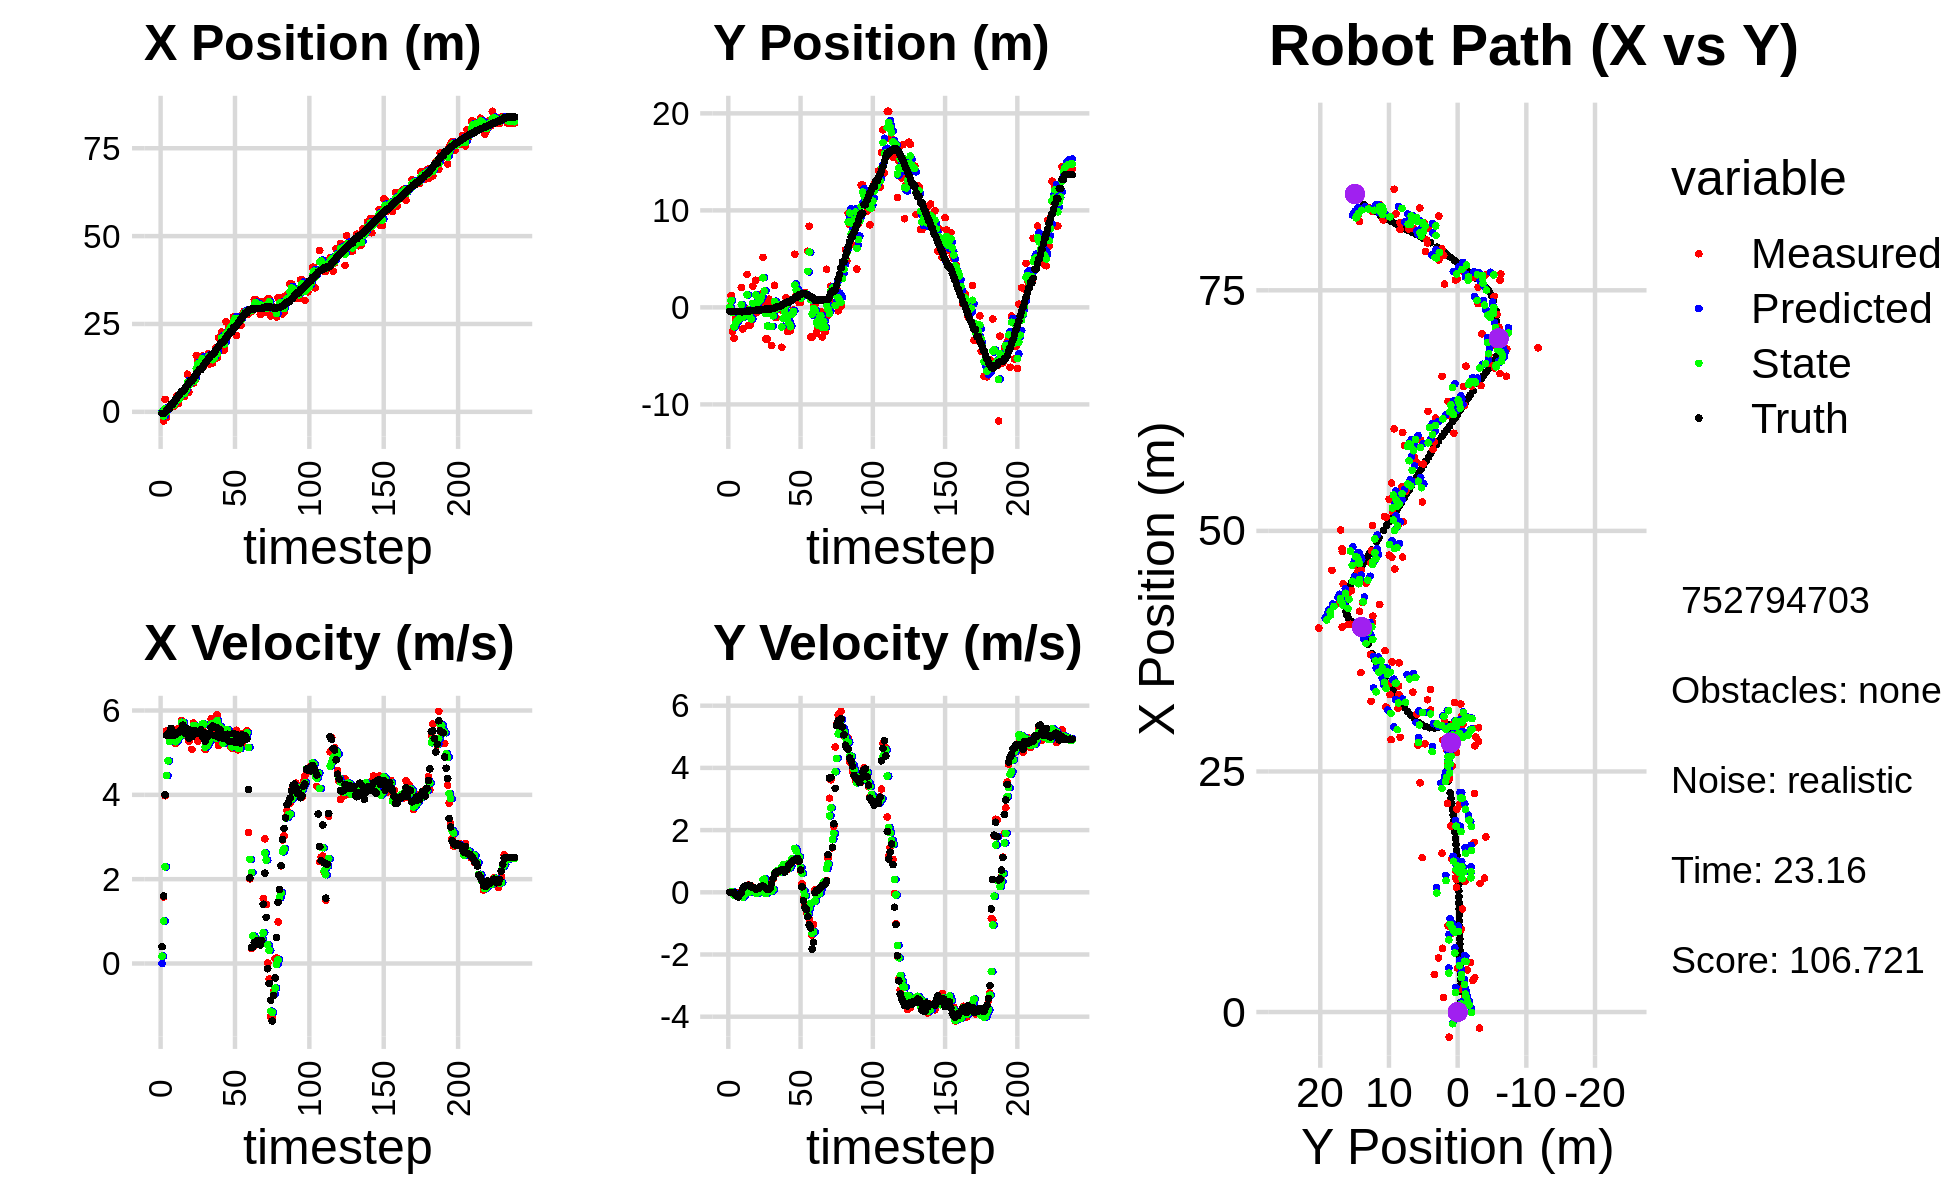

Source data for this figure (header and first rows):
0.000000000000000000e+00, 0.000000000000000000e+00, 0.000000000000000000e+00, -0.000000000000000000e+00, 0.000000000000000000e+00, 0.000000000000000000e+00, 0.000000000000000000e+00, 0.000000000000000000e+00, 0.000000000000000000e+00, 0.000000000000000000e+00, 0.000000000000000000e+00, 0.000000000000000000e+00, -4.236959516420620298e-01, -4.059096267501179356e-01, 0.000000000000000000e+00, 0.000000000000000000e+00, 0.000000000000000000e+00, 2.898518869187682867e-05
-4.669157969463225144e-01, 7.245758243946297250e-02, 4.009999578605587534e-01, 1.680794183432401912e-04, 0.000000000000000000e+00, 0.000000000000000000e+00, 0.000000000000000000e+00, 0.000000000000000000e+00, -1.320204500995586783e-01, 2.615047318144912702e-02, 1.738751031423753091e-01, 1.799889655863490083e-03, -4.236959516420620298e-01, -4.059096267501179356e-01, 4.000000000000000222e-01, 0.000000000000000000e+00, 4.000000059604644775e-01, -4.191506886854767799e-04
-2.609386592629606483e+00, 1.226194886294290409e+00, 1.576999870100350254e+00, -6.920151164702836475e-04, -1.146329397853211446e-01, 2.633046214703547647e-02, 1.738751031423753091e-01, 1.799889655863490083e-03, -1.219212759868238960e+00, 7.168701317509982296e-01, 1.010055759595311020e+00, 2.729119912699241521e-02, -3.898214394376969261e-01, -4.059085565912570748e-01, 1.600000000000000089e+00, 0.000000000000000000e+00, 1.600000023841857910e+00, 4.388174565974622965e-04
3.565255254832597753e+00, -2.485948314935494619e+00, 3.978988108680153069e+00, -9.765221892505291171e-03, -1.118207183908707769e+00, 7.195992516636974257e-01, 1.010055759595311020e+00, 2.729119912699241521e-02, 8.301867769571973366e-01, -5.447422661211361872e-01, 2.293133366982828658e+00, 9.310272930442585471e-03, -1.733640724890121720e-01, -4.061217213665304082e-01, 4.000000000000000000e+00, -1.099999999999999936e-02, 4.000000000000000000e+00, 2.454192377626895905e-03
-1.675318390004277846e+00, -3.178064374505950695e+00, 5.518983432779248410e+00, -1.354467426644982361e-02, 1.059500113655480247e+00, -5.438112388280919030e-01, 2.293133366982828658e+00, 9.310272930442585471e-03, -3.343453591563871896e-02, -2.001977454253181854e+00, 4.456451388274293990e+00, -9.918415448202533291e-02, 3.466821614612429214e-01, -4.072389879216819497e-01, 5.415000000000000036e+00, -5.000000000000000104e-03, 5.414999961853027344e+00, 2.454192377626895905e-03
1.045851811933783404e+00, -1.189646026346380392e+00, 5.482999467545241146e+00, -1.914062744848257953e-03, 4.122106029117906800e-01, -2.011895869701384232e+00, 4.456451388274293990e+00, -9.918415448202533291e-02, 6.963037856319393981e-01, -1.669598879967909344e+00, 4.806961988543340780e+00, -7.351684013316556188e-02, 9.704652731886562744e-01, -4.082452866377101475e-01, 5.451999999999999957e+00, -6.199999999999999956e-02, 5.452000141143798828e+00, 3.490904346108436584e-04
1.045851811933783404e+00, -1.189646026346380392e+00, 5.406908462035995733e+00, -1.086498994201879065e-01, 1.176999984486273521e+00, -1.676950563981225883e+00, 4.806961988543340780e+00, -7.351684013316556188e-02, 1.132676830379351074e+00, -1.416606443535720850e+00, 5.265680386765130727e+00, -7.546836236580253821e-02, 9.704652731886562744e-01, -4.082452866377101475e-01, 5.405000000000000249e+00, -1.300000000000000044e-01, 5.407000064849853516e+00, 2.009193971753120422e-02
1.522092193742984101e+00, -9.944990693747853827e-01, 5.494928910875312766e+00, -1.508895454869386976e-01, 1.659244869055864324e+00, -1.424153279772301106e+00, 5.265680386765130727e+00, -7.546836236580253821e-02, 1.607030895046573260e+00, -1.238317948638532062e+00, 5.323341110075784144e+00, -1.107123355257335073e-01, 2.124361604344048082e+00, -4.340063150777690448e-01, 5.576999999999999957e+00, -1.489999999999999936e-01, 5.578999996185302734e+00, 2.745288237929344177e-02
1.522092193742984101e+00, -9.944990693747853827e-01, 5.386049418097404562e+00, -1.012006423036843072e-01, 2.139365006054151586e+00, -1.249389182191105396e+00, 5.323341110075784144e+00, -1.107123355257335073e-01, 1.880170706659235691e+00, -1.115482151973016700e+00, 5.352972568767051520e+00, -9.193932003214705384e-02, 2.124361604344048082e+00, -4.340063150777690448e-01, 5.419999999999999929e+00, -6.500000000000000222e-02, 5.420000076293945312e+00, 1.878719031810760498e-02
1.515949219379443047e+00, 2.039727490011283173e+00, 5.320967502749805789e+00, 1.862498796558311603e-02, 2.415467963535940843e+00, -1.124676083976231311e+00, 5.352972568767051520e+00, -9.193932003214705384e-02, 2.031396703778696189e+00, 2.808040284815014331e-01, 5.360771098348842578e+00, -1.328375429344392233e-01, 2.757856935075238436e+00, -4.460250932567660365e-01, 5.419999999999999929e+00, -6.000000000000000125e-03, 5.420000076293945312e+00, -3.500286722555756569e-03
3.275402948130213598e+00, -2.214931011742593547e+00, 5.218967891091750744e+00, 1.826795862108069810e-02, 2.567473813613580624e+00, 2.675202741880575164e-01, 5.360771098348842578e+00, -1.328375429344392233e-01, 2.865165587563999416e+00, -1.002435550334585201e+00, 5.260640496662657206e+00, -1.608901278338358831e-01, 3.380312532502705025e+00, -4.452991489877559661e-01, 5.434999999999999609e+00, 1.170000000000000068e-01, 5.435999870300292969e+00, -3.500286722555756569e-03
4.561571747422712875e+00, 2.338578690889192915e-02, 5.556350050051355183e+00, 1.354219206418855737e-01, 3.391229637230265048e+00, -1.018524563117968684e+00, 5.260640496662657206e+00, -1.608901278338358831e-01, 3.904579440200568907e+00, -5.460008343347589888e-01, 5.292301222202175914e+00, -8.946034696565777211e-02, 4.003199190320341216e+00, -4.312649135809558665e-01, 5.482999999999999652e+00, 1.920000000000000040e-01, 5.486000061035156250e+00, -2.436763606965541840e-02
2.399471372633128929e+00, -5.276672384191675169e-01, 5.442325384062670857e+00, 2.000287336330894283e-01, 4.433809562420786499e+00, -5.549468690313247299e-01, 5.292301222202175914e+00, -8.946034696565777211e-02, 3.577384518297985760e+00, -5.313550040294153787e-01, 5.365912911271736085e+00, 1.074716377915979626e-01, 4.629892915503488027e+00, -4.091701639925717782e-01, 5.482000000000000206e+00, 2.089999999999999913e-01, 5.486000061035156250e+00, -3.673774003982543945e-02
3.912968725072853982e+00, 3.398221633771515204e+00, 5.575821081949440483e+00, 2.159129700776372396e-01, 4.113975809425159724e+00, -5.206078402502556379e-01, 5.365912911271736085e+00, 1.074716377915979626e-01, 4.039764769296296798e+00, 1.290050283275714138e+00, 5.399199304340827510e+00, 2.390021346772117083e-02, 5.156712144980279966e+00, -3.888143086788811154e-01, 5.517000000000000348e+00, 2.169999999999999984e-01, 5.521999835968017578e+00, -3.870374336838722229e-02
5.140049428178654622e+00, -1.851576512194029078e+00, 5.760254002231399717e+00, 2.338745183983826637e-01, 4.579684699730379727e+00, 1.292440304622486158e+00, 5.399199304340827510e+00, 2.390021346772117083e-02, 4.811537503436789542e+00, -2.699295738108040688e-01, 5.721453275759222912e+00, -8.456174226994850329e-03, 5.789465517336783051e+00, -3.633325748791813026e-01, 5.503999999999999559e+00, 2.260000000000000064e-01, 5.507999897003173828e+00, -4.057913646101951599e-02
5.140049428178654622e+00, -1.851576512194029078e+00, 5.697504847952131080e+00, 2.263716350735477945e-01, 5.383682831012711389e+00, -2.707751912335035760e-01, 5.721453275759222912e+00, -8.456174226994850329e-03, 5.278313380839461999e+00, -1.009656809455821147e+00, 5.719863788045740804e+00, 1.200674411424403620e-01, 5.789465517336783051e+00, -3.633325748791813026e-01, 5.650999999999999801e+00, 2.240000000000000047e-01, 5.655000209808349609e+00, -3.971082717180252075e-02
4.381147712842835773e+00, -1.400729210644771516e+00, 5.433353911325643715e+00, 1.695873349844552458e-01, 5.850299759644036257e+00, -9.976500653415770747e-01, 5.719863788045740804e+00, 1.200674411424403620e-01, 5.235774541414595973e+00, -1.195319171068280006e+00, 5.436570041560229605e+00, 1.310437858612491235e-01, 6.432722657880804107e+00, -3.378848144177321045e-01, 5.469000000000000306e+00, 1.729999999999999871e-01, 5.472000122070312500e+00, -3.120214492082595825e-02
6.624531120041377008e+00, 2.192320875199644803e+00, 5.418361345986533628e+00, 1.691193829161866669e-01, 5.779431545570618667e+00, -1.182214792482155108e+00, 5.436570041560229605e+00, 1.310437858612491235e-01, 6.139015248192736252e+00, 4.180432002187111085e-01, 5.426812883888236350e+00, 3.276477806095419443e-02, 7.060541719510704972e+00, -3.176304779709737125e-01, 5.459999999999999964e+00, 1.529999999999999971e-01, 5.461999893188476562e+00, -3.120214492082595825e-02
1.071692618747358061e+01, -6.960304392904220760e-01, 5.382033069981544848e+00, 1.455133811671283084e-01, 6.681696536581560153e+00, 4.213196780248065210e-01, 5.426812883888236350e+00, 3.276477806095419443e-02, 8.380452853158054438e+00, -1.227483206989706810e-01, 5.497194863587076874e+00, 4.610304593424158215e-02, 7.585148423840406551e+00, -3.033503596551176407e-01, 5.567999999999999616e+00, 1.429999999999999882e-01, 5.570000171661376953e+00, -2.703029476106166840e-02
5.629732698384412259e+00, 2.798517926247750864e+00, 5.269698298531693581e+00, 1.171318799612487138e-01, 8.930172339516762037e+00, -1.181380161055465283e-01, 5.497194863587076874e+00, 4.610304593424158215e-02, 7.507214181459832325e+00, 1.279818601509997933e+00, 5.490318064177368562e+00, -2.804376645501104048e-02, 8.216063112185283401e+00, -2.882387796653748113e-01, 5.342999999999999972e+00, 1.079999999999999988e-01, 5.344999790191650391e+00, -2.222377620637416840e-02
8.583665520012702999e+00, -5.142074389259878586e-01, 5.545876528286464158e+00, 1.116323037330583523e-01, 8.056245987877568737e+00, 1.277014224864496894e+00, 5.490318064177368562e+00, -2.804376645501104048e-02, 8.277413637641741317e+00, 4.101840082870031878e-01, 5.551775368197733762e+00, -3.517642635857007316e-02, 8.840399355199469511e+00, -2.755680094649370915e-01, 5.533000000000000362e+00, 1.160000000000000059e-01, 5.533999919891357422e+00, -2.012616582214832306e-02
8.143053025425819769e+00, 9.129735961146979717e-01, 5.078561613152362320e+00, 1.208766572535732442e-01, 8.832591174461514427e+00, 4.066663656511461666e-01, 5.551775368197733762e+00, -3.517642635857007316e-02, 8.508441644062594733e+00, 6.557436022932432440e-01, 5.486229884943988111e+00, -1.589117468129841448e-03, 8.840399355199469511e+00, -2.755680094649370915e-01, 5.378999999999999559e+00, 1.260000000000000009e-01, 5.380000114440917969e+00, -2.379686385393142700e-02
8.143053025425819769e+00, 9.129735961146979717e-01, 5.701909286209065009e+00, 1.877621402970334752e-01, 9.057064632556993899e+00, 6.555846905464302043e-01, 5.486229884943988111e+00, -1.589117468129841448e-03, 8.669145630312465656e+00, 7.804661841286638646e-01, 5.645188108287109152e+00, 1.432425004203496943e-01, 9.463778108855576576e+00, -2.617153387374219209e-01, 5.466999999999999638e+00, 1.799999999999999933e-01, 5.468999862670898438e+00, -3.291780129075050354e-02
8.963826149879642102e+00, 1.398456125934972594e+00, 5.570551159334508284e+00, 1.960470936366746075e-01, 9.233664441141176127e+00, 7.947904341706988340e-01, 5.645188108287109152e+00, 1.432425004203496943e-01, 9.113737653240141512e+00, 1.090505597263126347e+00, 5.636188312523677801e+00, 1.397986154760872957e-01, 1.008977946647308954e+01, -2.424335191841743009e-01, 5.528999999999999915e+00, 1.930000000000000049e-01, 5.532000064849853516e+00, -3.517896309494972229e-02
1.604349383707130983e+01, 5.157083673967554738e+00, 5.371879116396321763e+00, 1.831386328033238475e-01, 9.677356484492509736e+00, 1.104485458810735121e+00, 5.636188312523677801e+00, 1.397986154760872957e-01, 1.236091363815116573e+01, 3.043228716706781078e+00, 5.582437552003998604e+00, 4.043296728285527553e-01, 1.072357234363521172e+01, -2.199233331495854260e-01, 5.458999999999999631e+00, 1.950000000000000067e-01, 5.461999893188476562e+00, -3.407889977097511292e-02
1.468435391781661004e+01, 2.482812101166508856e-01, 5.273935968525802487e+00, 1.797995453434604873e-01, 1.291915739335156488e+01, 3.083661683989636249e+00, 5.582437552003998604e+00, 4.043296728285527553e-01, 1.365309246665339415e+01, 1.684176226446851610e+00, 5.521321997928255065e+00, 4.289121560080645934e-01, 1.135014209179572653e+01, -1.985363079550468424e-01, 5.453000000000000291e+00, 1.660000000000000087e-01, 5.455999851226806641e+00, -3.407889977097511292e-02
1.336282107288386811e+01, -3.262006164245889295e+00, 5.466491754478250975e+00, 1.656121858910063471e-01, 1.420522466644622028e+01, 1.727067442047658163e+00, 5.521321997928255065e+00, 4.289121560080645934e-01, 1.385148265044523264e+01, -6.434877485309200562e-01, 5.452013755904241421e+00, -4.241669133163278316e-02, 1.197982844745876285e+01, -1.798228035761066101e-01, 5.512999999999999901e+00, 1.280000000000000027e-01, 5.514999866485595703e+00, -3.028661757707595825e-02
1.336282107288386811e+01, -3.262006164245889295e+00, 5.431088644533875076e+00, 9.950816959327572764e-02, 1.439668402603565767e+01, -6.477294176640833179e-01, 5.452013755904241421e+00, -4.241669133163278316e-02, 1.395397682463641154e+01, -1.928883686586068125e+00, 5.457447809544047956e+00, 9.291758765426555433e-02, 1.197982844745876285e+01, -1.798228035761066101e-01, 5.546999999999999709e+00, 9.400000000000000022e-02, 5.547999858856201172e+00, -1.831990666687488556e-02
1.588383731282346822e+01, 8.444744342497001455e-01, 5.678330683152690739e+00, 8.718099710421485515e-02, 1.449972160559081580e+01, -1.919591927820641475e+00, 5.457447809544047956e+00, 9.291758765426555433e-02, 1.507892803139478843e+01, -6.118311129329634390e-01, 5.682626364042541844e+00, 2.501890975751943080e-01, 1.261583384897966731e+01, -1.670900599196050718e-01, 5.386000000000000121e+00, 9.700000000000000289e-02, 5.387000083923339844e+00, -1.535207312554121017e-02
1.296709379598092227e+01, 1.711713663055135504e-01, 5.497707653891044544e+00, 1.587783119567081069e-01, 1.564719066779904288e+01, -5.868122031754440249e-01, 5.682626364042541844e+00, 2.501890975751943080e-01, 1.449118856730282978e+01, -2.166964906863001472e-01, 5.677035946283860213e+00, 1.947725949999109807e-01, 1.323711261144868345e+01, -1.567666540649174933e-01, 5.479000000000000092e+00, 1.390000000000000124e-01, 5.480999946594238281e+00, -2.887279540300369263e-02
1.391410065123842266e+01, -3.925950661895164728e+00, 5.072712497383147223e+00, 2.900817247943482391e-01, 1.505889216193121527e+01, -1.972192311863090464e-01, 5.677035946283860213e+00, 1.947725949999109807e-01, 1.458634219374971508e+01, -1.954580003041709091e+00, 5.131996596670212796e+00, 4.232744720210931955e-02, 1.386217746128397010e+01, -1.370273991827705984e-01, 5.272000000000000242e+00, 2.740000000000000213e-01, 5.278999805450439453e+00, -5.712252482771873474e-02
1.378947803365204017e+01, 1.482959235348853544e-01, 5.245329248864527116e+00, 4.309178477004724228e-01, 1.509954185341673671e+01, -1.950347258321498245e+00, 5.131996596670212796e+00, 4.232744720210931955e-02, 1.454749875150276850e+01, -8.750025425857348438e-01, 5.159942264342068263e+00, 9.371954978066371345e-02, 1.436954936426301721e+01, -1.079197381199794720e-01, 5.453999999999999737e+00, 4.470000000000000084e-01, 5.472000122070312500e+00, -8.196860551834106445e-02
1.650079521551830908e+01, 2.275121404568714034e+00, 5.201116321256307629e+00, 5.676369398660831012e-01, 1.506349297793697595e+01, -8.656305876076684225e-01, 5.159942264342068263e+00, 9.371954978066371345e-02, 1.566785281382597361e+01, 5.893178678331312259e-01, 5.233625065913146912e+00, 6.057580159263893371e-01, 1.499365672474022659e+01, -5.560474140289059508e-02, 5.387999999999999901e+00, 5.859999999999999654e-01, 5.420000076293945312e+00, -1.087072789669036865e-01
1.360687789370281564e+01, -1.060042904080864545e+00, 5.461569865876223950e+00, 5.960621939679973114e-01, 1.619121532041728884e+01, 6.498936694257702040e-01, 5.233625065913146912e+00, 6.057580159263893371e-01, 1.510249456142633662e+01, -2.087163471976771767e-01, 5.289411941522262239e+00, 6.622039549483715870e-01, 1.561561831862657890e+01, 1.304860356763640379e-02, 5.442000000000000171e+00, 6.480000000000000204e-01, 5.480000019073486328e+00, -1.087072789669036865e-01
1.394430479400799250e+01, 3.183029880563780778e-01, 5.801615624919092440e+00, 6.857260603451569292e-01, 1.563143575557856302e+01, -1.424959517028400180e-01, 5.289411941522262239e+00, 6.622039549483715870e-01, 1.491335805483202215e+01, 7.123696646212637762e-02, 5.679918647109431618e+00, 7.056446624317206373e-01, 1.625292834674554854e+01, 8.840344766613297822e-02, 5.597000000000000419e+00, 6.560000000000000275e-01, 5.635000228881835938e+00, -1.176498681306838989e-01
1.394430479400799250e+01, 3.183029880563780778e-01, 5.581863283823948585e+00, 6.621489102472756239e-01, 1.548134991954296602e+01, 1.418014327052984358e-01, 5.679918647109431618e+00, 7.056446624317206373e-01, 1.481887381376010104e+01, 2.268211836102225210e-01, 5.677917302601779959e+00, 6.856373900223422524e-01, 1.625292834674554854e+01, 8.840344766613297822e-02, 5.634000000000000341e+00, 6.680000000000000382e-01, 5.673999786376953125e+00, -1.180732920765876770e-01
1.495152172449995476e+01, -2.373896107260270449e-01, 5.318495153076796989e+00, 6.894761827190885040e-01, 1.538666554402027842e+01, 2.953849226124567462e-01, 5.677917302601779959e+00, 6.856373900223422524e-01, 1.520906390412270248e+01, 4.817768141709058427e-02, 5.360360653219432336e+00, 6.567703223462164619e-01, 1.679214915616714165e+01, 1.527393305293099912e-01, 5.408000000000000362e+00, 7.099999999999999645e-01, 5.453999996185302734e+00, -1.289184689521789551e-01
1.819273492675345949e+01, -4.113624290629335434e+00, 5.376528247587624598e+00, 7.160430751774498059e-01, 1.574509996944464518e+01, 1.138547136517122360e-01, 5.360360653219432336e+00, 6.567703223462164619e-01, 1.679108593334480304e+01, -2.024586368957411953e+00, 5.342468776684308196e+00, 8.242344975809459129e-01, 1.741753825554053137e+01, 2.339413608904454822e-01, 5.402999999999999581e+00, 7.199999999999999734e-01, 5.451000213623046875e+00, -1.324003338813781738e-01
1.539523181341577995e+01, -2.617564952096951281e-01, 5.899234378756725405e+00, 7.755846019293548554e-01, 1.732533281101323297e+01, -1.942162919199317273e+00, 5.342468776684308196e+00, 8.242344975809459129e-01, 1.650428346157144333e+01, -1.164148813869843035e+00, 5.764363673176733371e+00, 8.903236697087808516e-01, 1.803794726720693831e+01, 3.165879090219209102e-01, 5.583999999999999631e+00, 7.179999999999999716e-01, 5.630000114440917969e+00, -1.307223439216613770e-01
2.108224400891893779e+01, 1.267376082213463873e-01, 5.174471327654936559e+00, 6.802984975992617533e-01, 1.708071982888911577e+01, -1.075116446898964906e+00, 5.764363673176733371e+00, 8.903236697087808516e-01, 1.875128798615607906e+01, -4.856838174670671249e-01, 5.642303538719976252e+00, 7.813302652190069475e-01, 1.867118701387059687e+01, 3.984318211854161462e-01, 5.368999999999999773e+00, 6.550000000000000266e-01, 5.408999919891357422e+00, -1.307223439216613770e-01
1.932639159628541137e+01, 9.840303496634590363e-01, 5.611095745870325224e+00, 7.575292475968635753e-01, 1.931551834002807766e+01, -4.075507909451664412e-01, 5.642303538719976252e+00, 7.813302652190069475e-01, 1.932057837877412965e+01, 2.325944132762439720e-01, 5.616039041099030626e+00, 8.478157508417132338e-01, 1.929768046732658249e+01, 4.759756163556739805e-01, 5.535999999999999588e+00, 7.269999999999999796e-01, 5.583000183105468750e+00, -1.341942101716995239e-01
2.271073207264595339e+01, -2.466759340398097855e+00, 5.378208390220893698e+00, 7.260881545750988986e-01, 1.988218228288403111e+01, 3.173759883604153065e-01, 5.616039041099030626e+00, 8.478157508417132338e-01, 2.107452480234707082e+01, -1.126313827674876089e+00, 5.556735321570977604e+00, 9.083029449637324282e-01, 1.981950053601148909e+01, 5.486408316125744866e-01, 5.395999999999999908e+00, 7.740000000000000213e-01, 5.451000213623046875e+00, -1.341942101716995239e-01
1.762834963225509455e+01, -2.410440580462668514e+00, 5.291156655834788225e+00, 8.373224556186492640e-01, 2.163019833450416840e+01, -1.035483533178502835e+00, 5.556735321570977604e+00, 9.083029449637324282e-01, 1.994982532614823967e+01, -1.657291209856901038e+00, 5.223137610830025146e+00, 7.765904639511487240e-01, 1.981950053601148909e+01, 5.486408316125744866e-01, 5.347000000000000419e+00, 8.750000000000000000e-01, 5.418000221252441406e+00, -1.569479107856750488e-01
1.762834963225509455e+01, -2.410440580462668514e+00, 5.286691773287499174e+00, 9.074053208833078310e-01, 2.047213908723124121e+01, -1.579632163461786254e+00, 5.223137610830025146e+00, 7.765904639511487240e-01, 1.926212979646877343e+01, -1.990840043701989082e+00, 5.256324402117521721e+00, 8.475353498930904284e-01, 2.043501910544072331e+01, 6.464818562837155724e-01, 5.413000000000000256e+00, 9.360000000000000542e-01, 5.493000030517578125e+00, -1.699832081794738770e-01
2.557266005903173678e+01, 7.707481558352347051e-01, 5.410047387402233454e+00, 9.510187176540654264e-01, 1.978776223668052481e+01, -1.906086508712680150e+00, 5.256324402117521721e+00, 8.475353498930904284e-01, 2.222040078295660948e+01, -7.009737832653082368e-01, 5.542677700925521478e+00, 1.080643629593367239e+00, 2.105540522940524895e+01, 7.528663719352262085e-01, 5.415000000000000036e+00, 9.789999999999999813e-01, 5.502999782562255859e+00, -1.740096658468246460e-01
2.157529775849221210e+01, -2.678567332811351842e-01, 5.442511836725955732e+00, 1.045383603064865774e+00, 2.277466855304916038e+01, -5.929094203059714907e-01, 5.542677700925521478e+00, 1.080643629593367239e+00, 2.225621453595085342e+01, -4.292401045996813158e-01, 5.537554456291655214e+00, 1.057863394253562239e+00, 2.167833384879797620e+01, 8.635190563912003014e-01, 5.435999999999999943e+00, 1.030999999999999917e+00, 5.532999992370605469e+00, -1.897662132978439331e-01
2.382280322944824036e+01, 5.476436361051973734e+00, 5.419822873895831172e+00, 1.067753656030115073e+00, 2.280996998158001787e+01, -3.234537651743251141e-01, 5.537554456291655214e+00, 1.057863394253562239e+00, 2.323812207866474466e+01, 2.290308613468559518e+00, 5.464600852078807414e+00, 1.415426329159820584e+00, 2.219234713947035331e+01, 9.621007280459550337e-01, 5.272999999999999687e+00, 1.038000000000000034e+00, 5.374000072479248047e+00, -1.945179104804992676e-01
2.419662615659843752e+01, 1.245993448940537984e+00, 5.156876970864705534e+00, 1.015950957707280500e+00, 2.378458216387262425e+01, 2.431851246384541643e+00, 5.464600852078807414e+00, 1.415426329159820584e+00, 2.394078564720376789e+01, 1.747905410505579571e+00, 5.414840290208757345e+00, 1.332907100326867100e+00, 2.279705199579056796e+01, 1.080874188144204551e+00, 5.264000000000000234e+00, 1.030999999999999917e+00, 5.363999843597412109e+00, -1.945179104804992676e-01
2.419662615659843752e+01, 1.245993448940537984e+00, 5.099594236215996723e+00, 1.016925091788989155e+00, 2.448226967622464301e+01, 1.881196120538266348e+00, 5.414840290208757345e+00, 1.332907100326867100e+00, 2.436691691151246530e+01, 1.632084686841430043e+00, 5.138895622647875250e+00, 1.073834349819520639e+00, 2.279705199579056796e+01, 1.080874188144204551e+00, 5.259999999999999787e+00, 1.082999999999999963e+00, 5.369999885559082031e+00, -1.968310177326202393e-01
2.700376877236028150e+01, 4.906656585702773854e-01, 5.409422740773750071e+00, 1.143671482669217365e+00, 2.488080647377725185e+01, 1.739468121823382063e+00, 5.138895622647875250e+00, 1.073834349819520639e+00, 2.580447384908149289e+01, 1.093965072751473366e+00, 5.162002727641536559e+00, 1.141153195422080602e+00, 2.402126654989006482e+01, 1.327951534243638321e+00, 5.448999999999999844e+00, 1.000000000000000000e+00, 5.539999961853027344e+00, -2.083538323640823364e-01
2.700376877236028150e+01, 4.906656585702773854e-01, 5.147178840832154378e+00, 7.032615189611113315e-01, 2.632067412184564503e+01, 1.208080392293681360e+00, 5.162002727641536559e+00, 1.141153195422080602e+00, 2.660843667576753901e+01, 9.436439788480278645e-01, 5.167754587007123313e+00, 7.913784635823418734e-01, 2.402126654989006482e+01, 1.327951534243638321e+00, 5.248999999999999666e+00, 7.159999999999999698e-01, 5.297999858856201172e+00, -1.357896775007247925e-01
2.169328626997589637e+01, 1.475676580434271301e+00, 5.532205565754518162e+00, 2.742680414625102703e-01, 2.712521213446825286e+01, 1.022781825206262152e+00, 5.167754587007123313e+00, 7.913784635823418734e-01, 2.482953789306937864e+01, 1.165896405690520332e+00, 5.267745437985164259e+00, 6.132096027621884993e-01, 2.462843284004226518e+01, 1.405402525806852765e+00, 5.432999999999999829e+00, 1.749999999999999889e-01, 5.435999870300292969e+00, -4.953606054186820984e-02
2.584142503141879033e+01, 1.419531412688717298e+00, 5.065780408804439361e+00, -2.068105181549401428e-01, 2.535631243686789560e+01, 1.227217365966739138e+00, 5.267745437985164259e+00, 6.132096027621884993e-01, 2.556363737780781165e+01, 1.425265566198843148e+00, 5.108922863699570271e+00, 5.124802675160844423e-02, 2.514802703281480234e+01, 1.422412021537133420e+00, 5.285999999999999588e+00, -2.710000000000000187e-01, 5.293000221252441406e+00, 4.080234840512275696e-02
2.719436880974090087e+01, 1.547126561074304796e+00, 5.083002516550566341e+00, -4.513270331489620535e-01, 2.607452966417776707e+01, 1.430390368874004059e+00, 5.108922863699570271e+00, 5.124802675160844423e-02, 2.655095492639872390e+01, 1.390479189445990471e+00, 5.095719842395966204e+00, -1.097162245109190026e-01, 2.575753840822200758e+01, 1.395222051508365091e+00, 5.238999999999999879e+00, -4.879999999999999893e-01, 5.262000083923339844e+00, 8.855918049812316895e-02
2.466014990215953873e+01, 1.222039191574311845e+00, 5.450816776368675676e+00, -6.290988355340770832e-01, 2.706052691063831972e+01, 1.379507566994898626e+00, 5.095719842395966204e+00, -1.097162245109190026e-01, 2.604464379842321264e+01, 1.390137262849225008e+00, 5.333356714247444508e+00, -4.834040667658468515e-01, 2.636999091559740194e+01, 1.339712961862037588e+00, 5.232000000000000206e+00, -5.550000000000000488e-01, 5.262000083923339844e+00, 1.149052903056144714e-01
2.773340746745721574e+01, 5.787951334041905760e+00, 5.218359650222478052e+00, -6.022701026358866505e-01, 2.657797946984795701e+01, 1.341796856172640329e+00, 5.333356714247444508e+00, -4.834040667658468515e-01, 2.706389359401932992e+01, 3.714532499616057137e+00, 5.306444494978232562e+00, -6.853114288601180881e-01, 2.698622569493378265e+01, 1.265752657691650684e+00, 5.424999999999999822e+00, -7.820000000000000284e-01, 5.480999946594238281e+00, 1.149052903056144714e-01
2.855059799571721868e+01, 8.363845094628079124e+00, 5.326465545068512775e+00, -8.571986884002307239e-01, 2.759453804351715434e+01, 3.646001356730045551e+00, 5.306444494978232562e+00, -6.853114288601180881e-01, 2.799665940725420299e+01, 5.716779121779766548e+00, 5.349187583983275651e+00, -5.127381325937430123e-01, 2.750569304834141704e+01, 1.182077153756486698e+00, 5.408000000000000362e+00, -1.044999999999999929e+00, 5.507999897003173828e+00, 1.595638543367385864e-01
2.808665975209344623e+01, -3.051435963897220383e+00, 5.373013460742244618e+00, -1.077555826733844091e+00, 2.853157816565252958e+01, 5.665505308520391914e+00, 5.349187583983275651e+00, -5.127381325937430123e-01, 2.834315808220584643e+01, 7.814075648203990809e-01, 5.356470273631688706e+00, -3.624177021502561491e-01, 2.812610968924178678e+01, 1.056142314787718695e+00, 5.392000000000000348e+00, -1.149000000000000021e+00, 5.513000011444091797e+00, 1.979239881038665771e-01
2.808665975209344623e+01, -3.051435963897220383e+00, 5.518654805281307141e+00, -1.385839020707083202e+00, 2.887880510956901503e+01, 7.451657946053734660e-01, 5.356470273631688706e+00, -3.624177021502561491e-01, 2.854285786531474045e+01, -6.873188477682224962e-01, 5.473185632098421571e+00, -1.319425159215267485e+00, 2.812610968924178678e+01, 1.056142314787718695e+00, 5.326999999999999957e+00, -1.824999999999999956e+00, 5.631000041961669922e+00, 2.460315525531768799e-01
2.786829158681997498e+01, 3.247740704647779086e-01, 3.104404349107605654e+00, -1.040071716343151875e+00, 2.909017642852458252e+01, -8.192613636897492224e-01, 5.473185632098421571e+00, -1.319425159215267485e+00, 2.841681856989642796e+01, -1.165832598425537991e-01, 5.126629160439804878e+00, -1.275992417849346916e+00, 2.873726710695572351e+01, 8.801166858908714419e-01, 4.131000000000000227e+00, -1.604000000000000092e+00, 4.431000232696533203e+00, 3.232776820659637451e-01
2.882020029426839258e+01, 3.015222384591018101e-01, 2.009047676918667147e+00, 8.858951404876544422e-02, 2.892948148594040703e+01, -2.441825016274885018e-01, 5.126629160439804878e+00, -1.275992417849346916e+00, 2.893176651181665093e+01, -2.976203758551759782e-01, 2.470726778745057306e+00, -2.805838102119920796e-01, 2.914820441584110355e+01, 7.546057540574293565e-01, 2.031000000000000139e+00, -8.000000000000000167e-03, 2.030999898910522461e+00, -4.406673088669776917e-02
... 178 more rows
